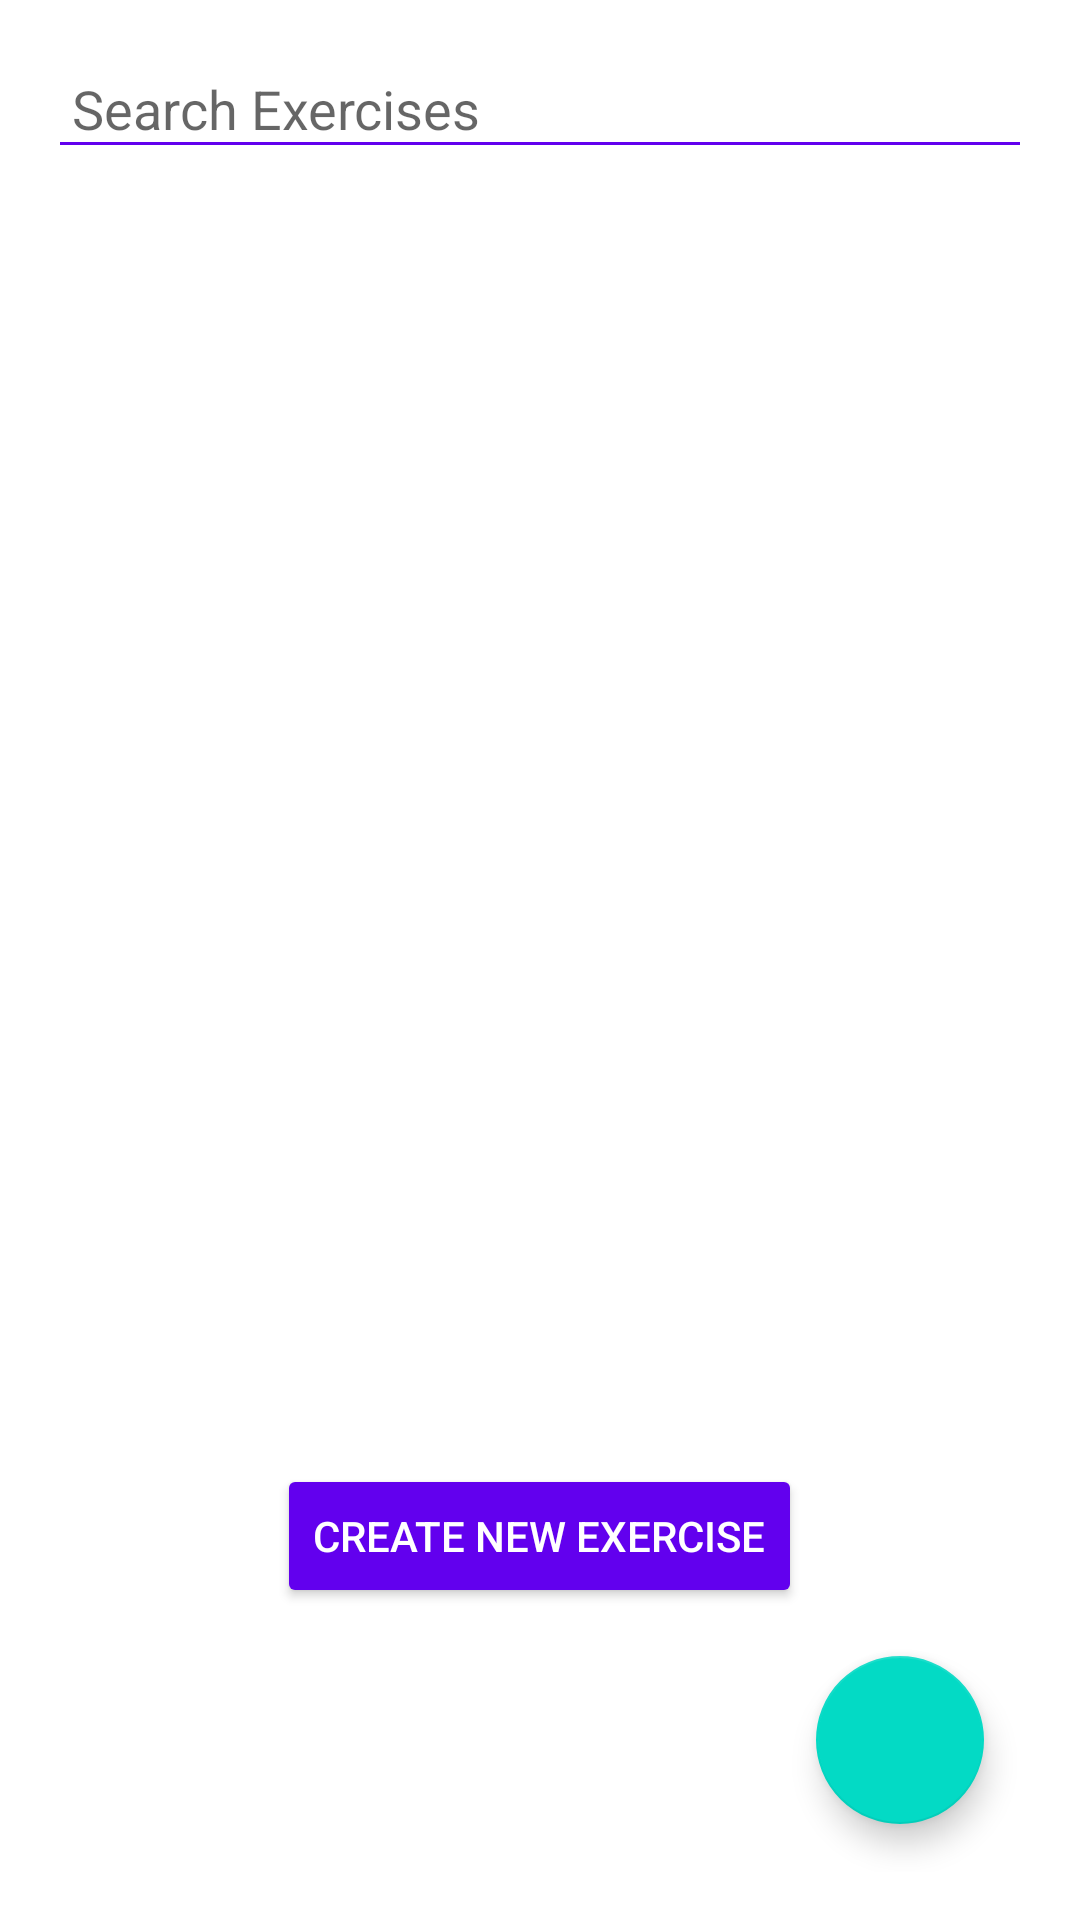

Android layout source for this screen:
<!-- AndroidManifest.xml: application theme Theme.MyDailyLift -->
<!-- res/layout/fragment_exercise_selection.xml -->
<LinearLayout
    xmlns:android="http://schemas.android.com/apk/res/android"
    android:layout_width="match_parent"
    android:layout_height="match_parent"
    android:orientation="vertical"
    android:padding="16dp">

    
    <EditText
        android:id="@+id/search_exercises_input"
        android:layout_width="match_parent"
        android:layout_height="wrap_content"
        android:hint="Search Exercises"
        android:inputType="text"
        android:padding="8dp"
        android:backgroundTint="@color/design_default_color_primary" />

    
    <androidx.recyclerview.widget.RecyclerView
        android:id="@+id/exercises_recycler_view"
        android:layout_width="match_parent"
        android:layout_height="0dp"
        android:layout_weight="1"/>

    
    <Button
        android:id="@+id/create_exercise_button"
        android:layout_width="wrap_content"
        android:layout_height="wrap_content"
        android:text="Create New Exercise"
        android:layout_gravity="center_horizontal"
        android:layout_marginTop="16dp"
        android:backgroundTint="@color/design_default_color_primary"
        android:textColor="@android:color/white" />

    
    <com.google.android.material.floatingactionbutton.FloatingActionButton
        android:id="@+id/fab_add_exercise"
        android:layout_width="wrap_content"
        android:layout_height="wrap_content"
        android:layout_gravity="end"
        android:layout_margin="16dp"
        android:contentDescription="Add Exercise"
        android:src="@drawable/ic_add"
        android:backgroundTint="@color/teal_200" />




</LinearLayout>
<!-- resources referenced by this layout -->
<resources>
  <color name="teal_200">#FF03DAC5</color>
  <style name="Theme.MyDailyLift" parent="Theme.MaterialComponents.DayNight.DarkActionBar">
          
          <item name="colorPrimary">@color/purple_500</item>
          <item name="colorPrimaryVariant">@color/purple_700</item>
          <item name="colorOnPrimary">@color/white</item>
          
          <item name="colorSecondary">@color/teal_200</item>
          <item name="colorSecondaryVariant">@color/teal_700</item>
          <item name="colorOnSecondary">@color/black</item>
          
          <item name="android:statusBarColor">?attr/colorPrimaryVariant</item>
          
      </style>
  <color name="purple_500">#FF6200EE</color>
  <color name="purple_700">#FF3700B3</color>
  <color name="white">#FFFFFFFF</color>
  <color name="teal_700">#FF018786</color>
  <color name="black">#FF000000</color>
</resources>
